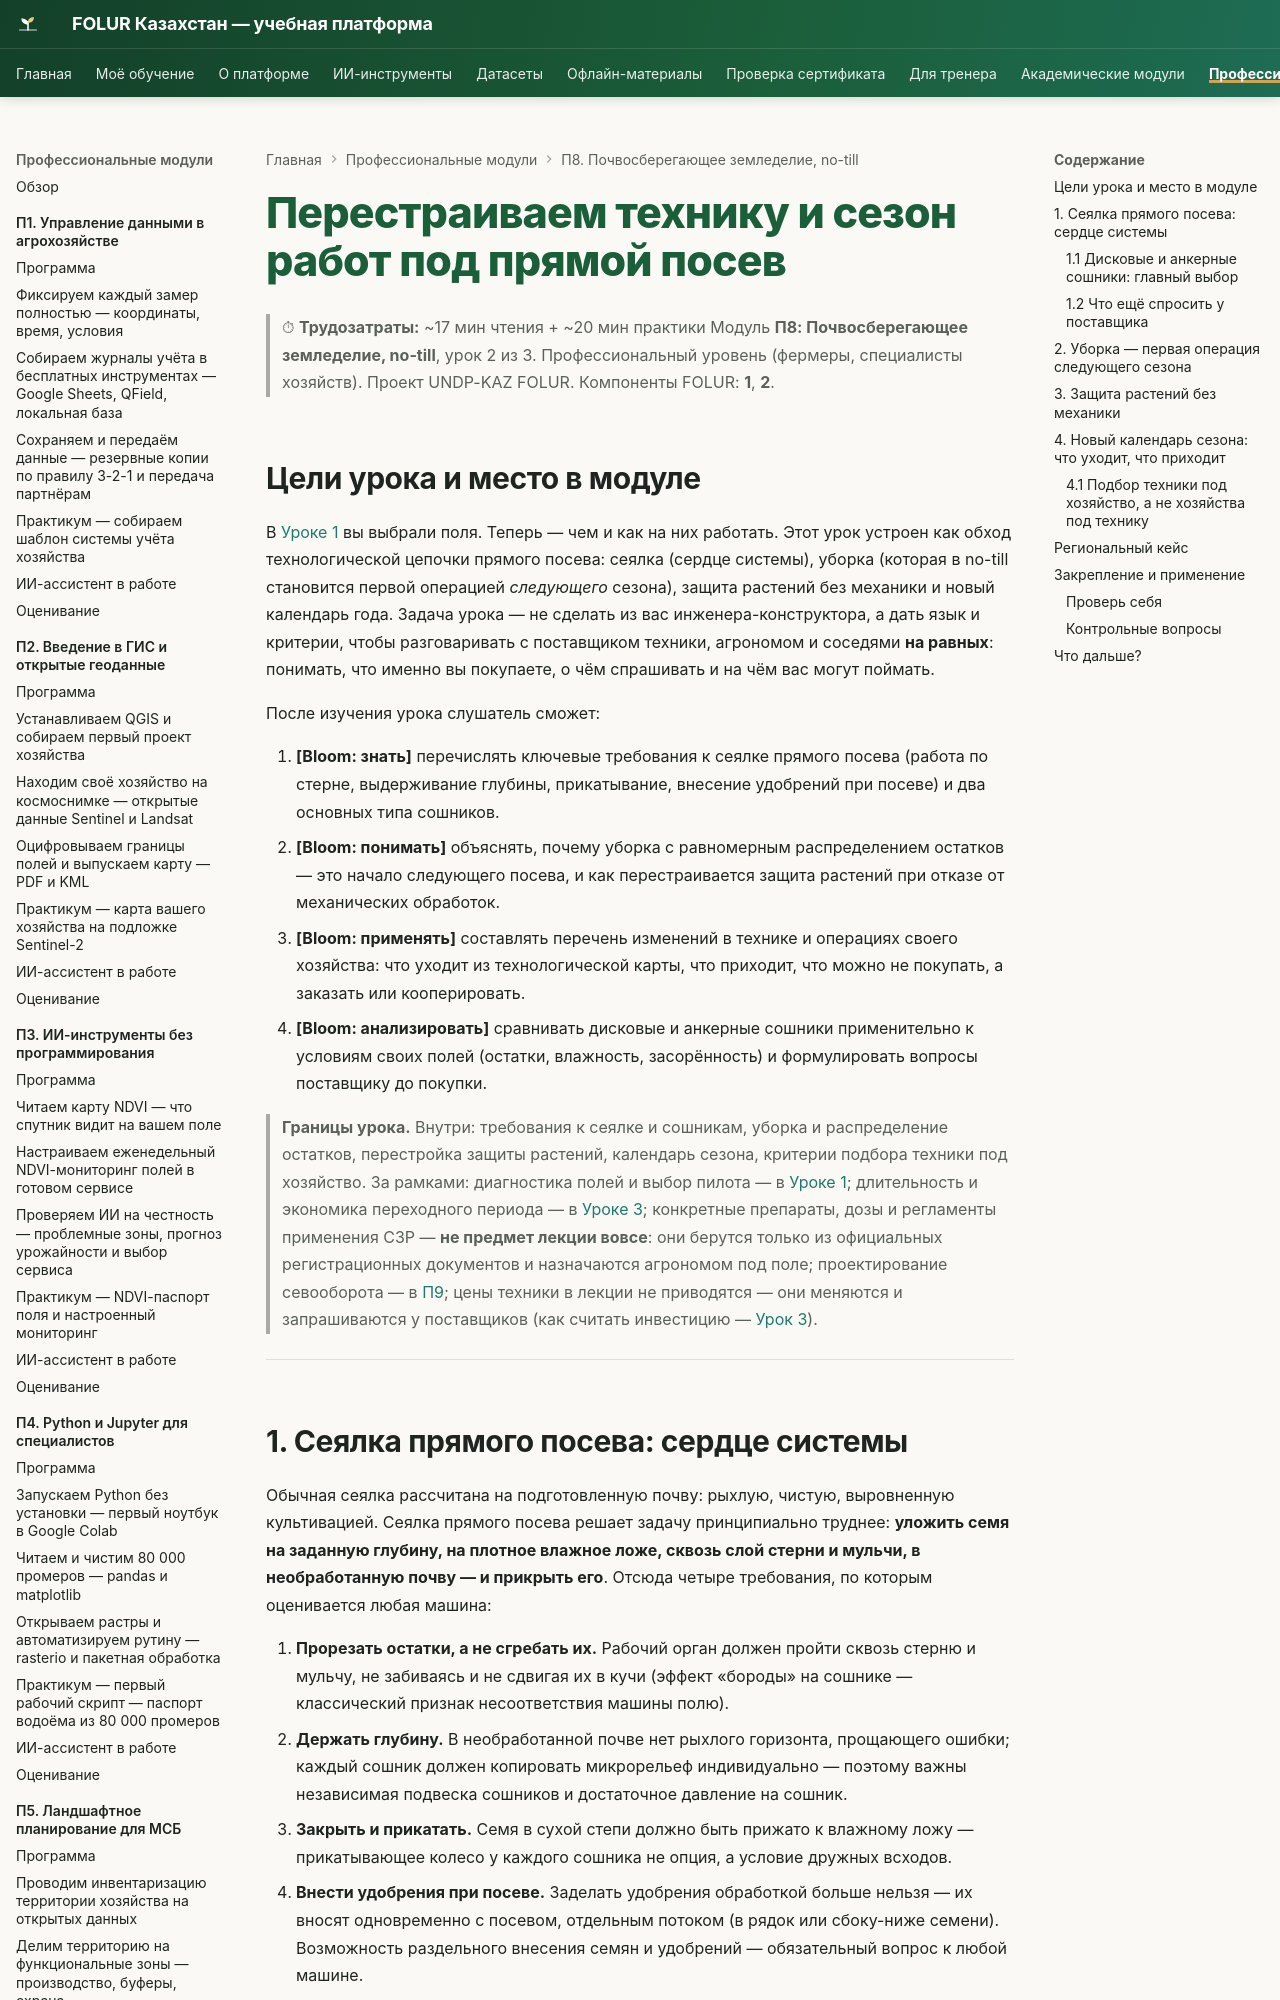

repository: vel5id/undp-kaz-folur · page: modules/p8/lectures/02-tekhnika-i-sezon-pryamogo-poseva/index.html · generator: mkdocs

# Перестраиваем технику и сезон работ под прямой посев

> ⏱ **Трудозатраты:** ~17 мин чтения + ~20 мин практики
> Модуль **П8: Почвосберегающее земледелие, no-till**, урок 2 из 3.
> Профессиональный уровень (фермеры, специалисты хозяйств). Проект UNDP-KAZ FOLUR. Компоненты FOLUR: **1**, **2**.

## Цели урока и место в модуле

В [Уроке 1](01-gotovnost-poley-k-no-till.md) вы выбрали поля. Теперь — чем и как на них работать. Этот урок устроен как обход технологической цепочки прямого посева: сеялка (сердце системы), уборка (которая в no-till становится первой операцией *следующего* сезона), защита растений без механики и новый календарь года. Задача урока — не сделать из вас инженера-конструктора, а дать язык и критерии, чтобы разговаривать с поставщиком техники, агрономом и соседями **на равных**: понимать, что именно вы покупаете, о чём спрашивать и на чём вас могут поймать.

После изучения урока слушатель сможет:

1. **[Bloom: знать]** перечислять ключевые требования к сеялке прямого посева (работа по стерне, выдерживание глубины, прикатывание, внесение удобрений при посеве) и два основных типа сошников.
2. **[Bloom: понимать]** объяснять, почему уборка с равномерным распределением остатков — это начало следующего посева, и как перестраивается защита растений при отказе от механических обработок.
3. **[Bloom: применять]** составлять перечень изменений в технике и операциях своего хозяйства: что уходит из технологической карты, что приходит, что можно не покупать, а заказать или кооперировать.
4. **[Bloom: анализировать]** сравнивать дисковые и анкерные сошники применительно к условиям своих полей (остатки, влажность, засорённость) и формулировать вопросы поставщику до покупки.

> **Границы урока.** Внутри: требования к сеялке и сошникам, уборка и распределение остатков, перестройка защиты растений, календарь сезона, критерии подбора техники под хозяйство. За рамками: диагностика полей и выбор пилота — в [Уроке 1](01-gotovnost-poley-k-no-till.md); длительность и экономика переходного периода — в [Уроке 3](03-perekhodnyy-period-i-ekonomika.md); конкретные препараты, дозы и регламенты применения СЗР — **не предмет лекции вовсе**: они берутся только из официальных регистрационных документов и назначаются агрономом под поле; проектирование севооборота — в [П9](../../p9/index.md); цены техники в лекции не приводятся — они меняются и запрашиваются у поставщиков (как считать инвестицию — [Урок 3](03-perekhodnyy-period-i-ekonomika.md)).

---

## 1. Сеялка прямого посева: сердце системы

Обычная сеялка рассчитана на подготовленную почву: рыхлую, чистую, выровненную культивацией. Сеялка прямого посева решает задачу принципиально труднее: **уложить семя на заданную глубину, на плотное влажное ложе, сквозь слой стерни и мульчи, в необработанную почву — и прикрыть его**. Отсюда четыре требования, по которым оценивается любая машина:

1. **Прорезать остатки, а не сгребать их.** Рабочий орган должен пройти сквозь стерню и мульчу, не забиваясь и не сдвигая их в кучи (эффект «бороды» на сошнике — классический признак несоответствия машины полю).
2. **Держать глубину.** В необработанной почве нет рыхлого горизонта, прощающего ошибки; каждый сошник должен копировать микрорельеф индивидуально — поэтому важны независимая подвеска сошников и достаточное давление на сошник.
3. **Закрыть и прикатать.** Семя в сухой степи должно быть прижато к влажному ложу — прикатывающее колесо у каждого сошника не опция, а условие дружных всходов.
4. **Внести удобрения при посеве.** Заделать удобрения обработкой больше нельзя — их вносят одновременно с посевом, отдельным потоком (в рядок или сбоку-ниже семени). Возможность раздельного внесения семян и удобрений — обязательный вопрос к любой машине.
